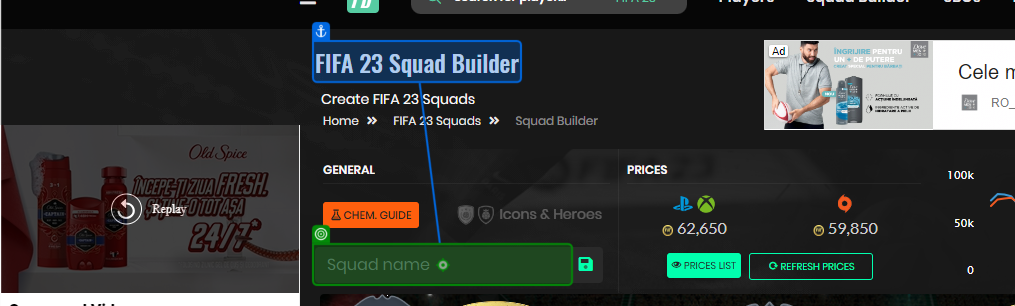
Task: This process navigates to the Futbin webpage in order to extract FIFA 23 players based on certain filters. It then retains the best players for each position & adds them to the FIFA Squad Builder, in order to create a team. The team link is then sent via email. 
Workflow: Futbin_SaveSquad

Step 1: type [in_squadName] into the text box 'squadName' in window 'FIFA 23 Squad Builder | FUTBIN' (msedge.exe)

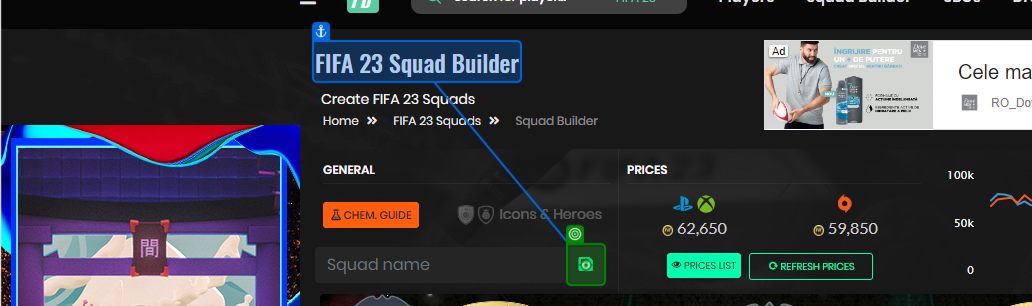
Step 2: click on the button 'save-squad' in window 'FIFA 23 Squad Builder | FUTBIN' (msedge.exe)

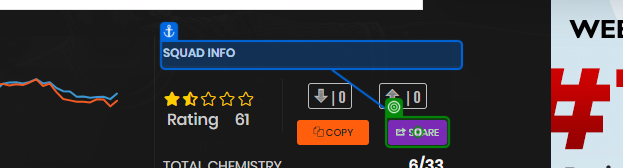
Step 3: hover over the link 'Share                    *' in window 'FIFA 23 new squad - Squad | FUTBIN' (msedge.exe)

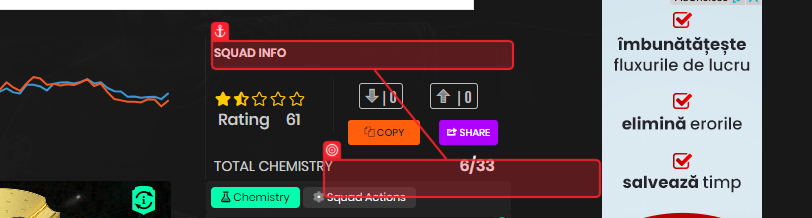
Step 4: get-text from the text box 'share_squad_link' in window 'FIFA 23 new squad - Squad | FUTBIN' (msedge.exe)
